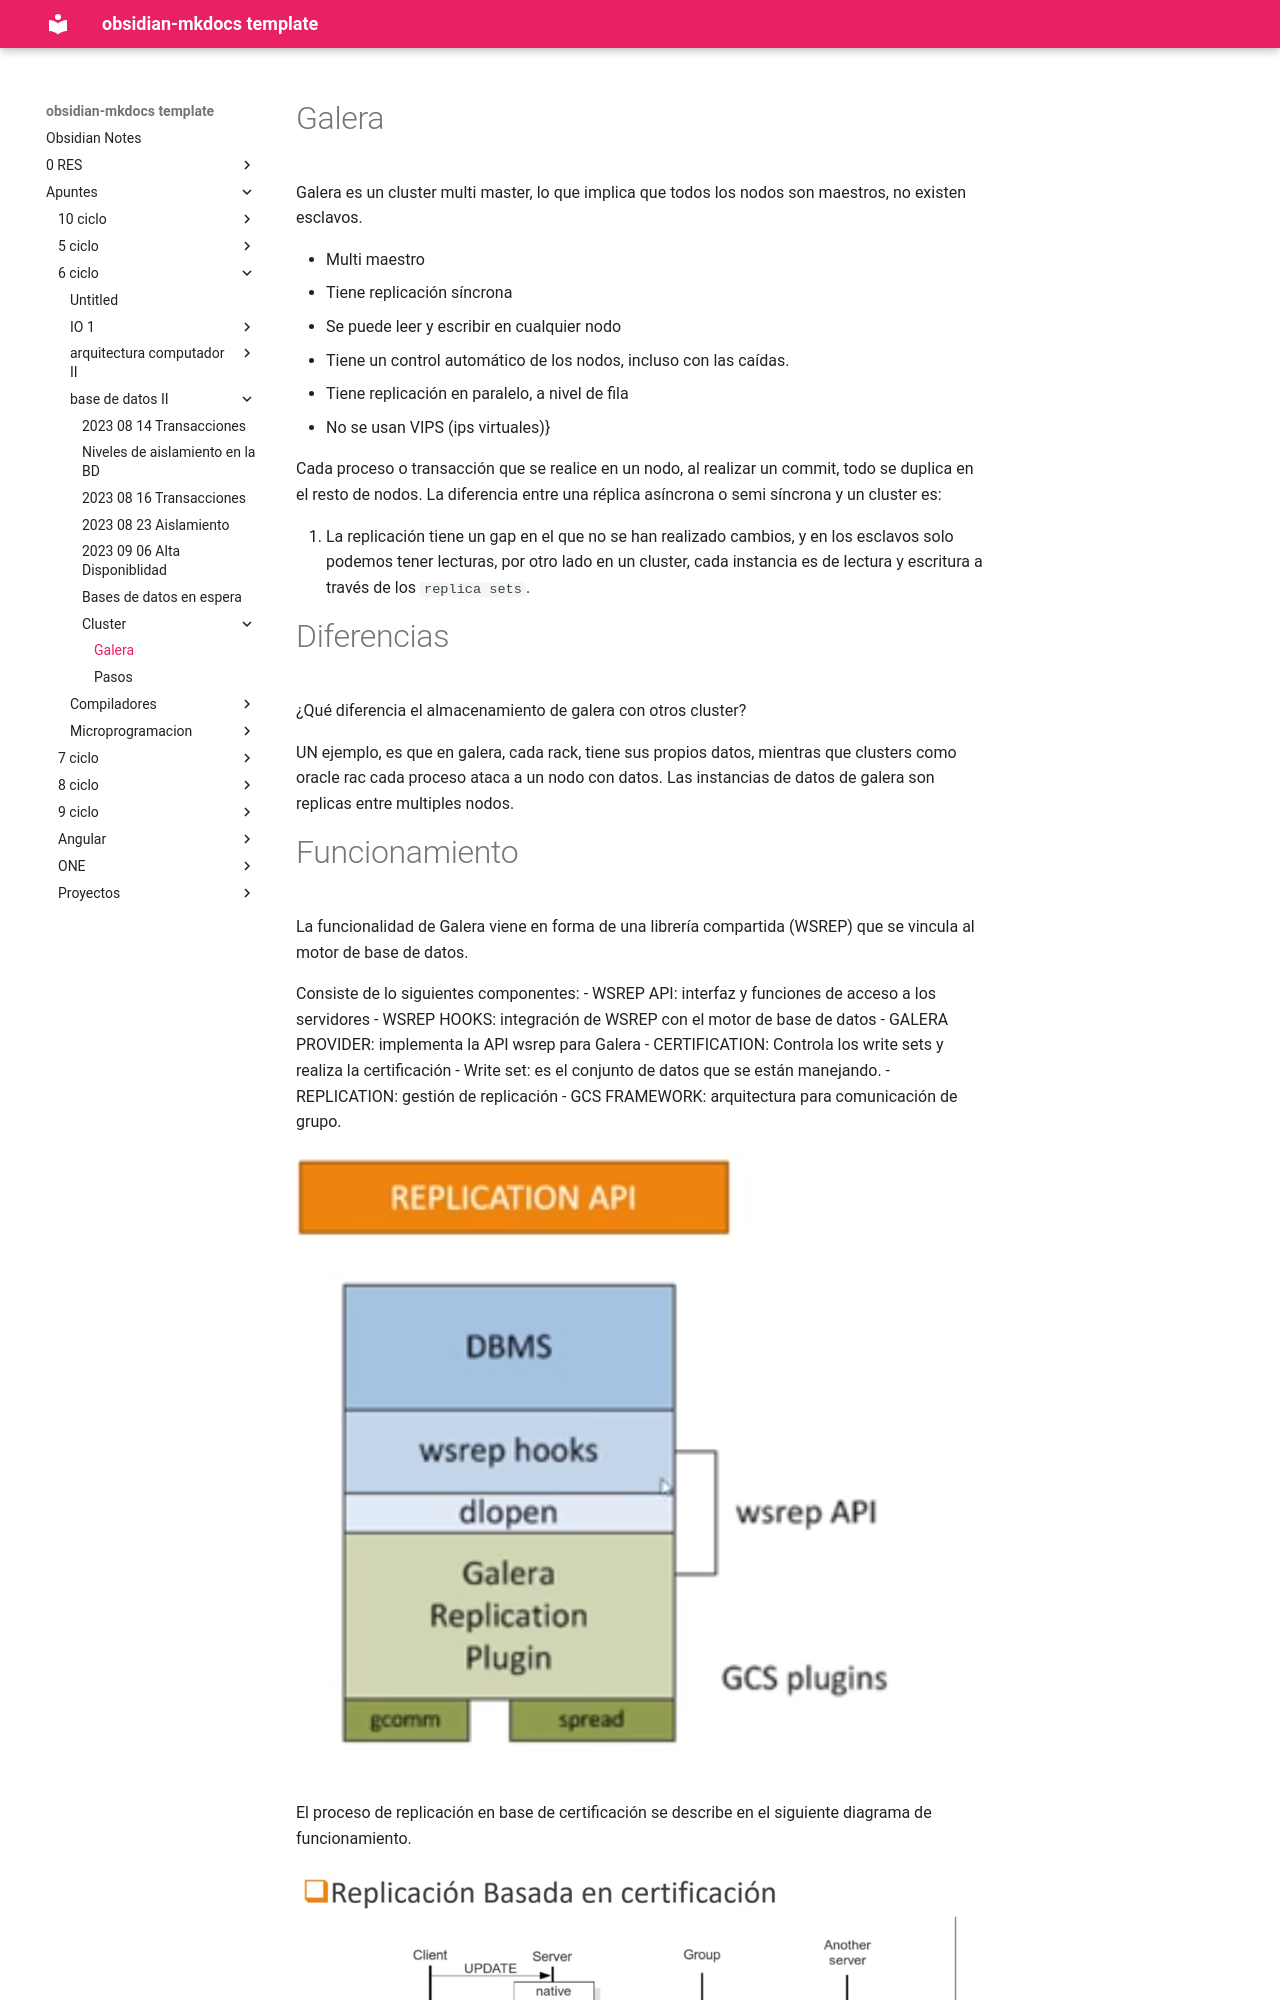

repository: daniel-baf/url-notas · page: Apuntes/6-ciclo/base-de-datos-II/cluster/2023-10-16-Galera/index.html · generator: mkdocs

# Galera

Galera es un cluster multi master, lo que implica que todos los nodos son maestros, no existen esclavos.

- Multi maestro
- Tiene replicación síncrona
- Se puede leer y escribir en cualquier nodo
- Tiene un control automático de los nodos, incluso con las caídas.
- Tiene replicación en paralelo, a nivel de fila
- No se usan VIPS (ips virtuales)}

Cada proceso o transacción que se realice en un nodo, al realizar un commit, todo se duplica en el resto de nodos. La diferencia entre una réplica asíncrona o semi síncrona y un cluster es:

1. La replicación tiene un gap en el que no se han realizado cambios, y en los esclavos solo podemos tener lecturas, por otro lado en un cluster, cada instancia es de lectura y escritura a través de los `replica sets`.

# Diferencias

¿Qué diferencia el almacenamiento de galera con otros cluster?

UN ejemplo, es que en galera, cada rack, tiene sus propios datos, mientras que clusters como oracle rac cada proceso ataca a un nodo con datos. Las instancias de datos de galera son replicas entre multiples nodos.
